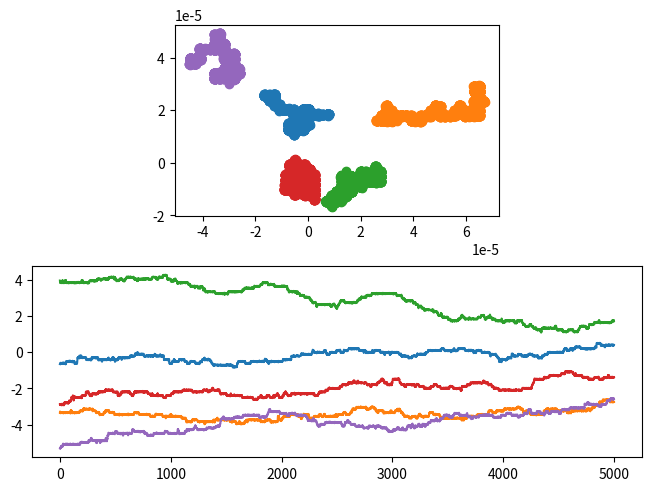

Here is the Python script that generated this plot:
import random


class GPSErrorModel:
    def __init__(self, lat_params=None, lon_params=None, alt_params=None, force_noisy=False, enable_white_noise=True):
        m_to_deg = 360 / 40.075e6
        self.__lat_d_step = 1.85e-6 if lat_params is None else lat_params[0]
        self.__lat_sigma_step = 1.5e-7 if lat_params is None else lat_params[1]
        self.__lat_sigma_abs = 2.5 * m_to_deg if lat_params is None else lat_params[2]
        self.__lat_p = (self.__lat_sigma_step**2) / (self.__lat_d_step**2)
        self.__lat_offset = random.gauss(0, self.__lat_sigma_abs)

        self.__lon_d_step = 1.85e-6 if lon_params is None else lon_params[0]
        self.__lon_sigma_step = 1.5e-7 if lon_params is None else lon_params[1]
        self.__lon_sigma_abs = 2.5 * m_to_deg if lon_params is None else lon_params[2]
        self.__lon_p = (self.__lon_sigma_step**2) / (self.__lon_d_step**2)
        self.__lon_offset = random.gauss(0, self.__lon_sigma_abs)

        self.__alt_d_step = 0.1 if alt_params is None else alt_params[0]
        self.__alt_sigma_step = 0.0175 if alt_params is None else alt_params[1]
        self.__alt_sigma_abs = 6 if alt_params is None else alt_params[2]
        self.__alt_p = (self.__alt_sigma_step**2) / (self.__alt_d_step**2)
        self.__alt_offset = random.gauss(0, self.__alt_sigma_abs)

        self.__force_noisy = force_noisy
        self.__enable_white_noise = enable_white_noise

    def __call__(self, lat, lon, alt, doupdate=True):
        def doStep(offset, d, sigma_abs, p):
            if self.__force_noisy:
                p = min(1, 3 * p)
                d = 10 * d
            p_step = random.uniform(0, 1)
            if p_step <= p:
                p_dir = random.uniform(0, 1)
                p_thresh = (offset / (10 * sigma_abs)) + 0.5
                if p_dir > p_thresh:
                    offset += d
                else:
                    offset -= d
            return offset
        if doupdate:
            self.__lat_offset = doStep(self.__lat_offset, self.__lat_d_step, self.__lat_sigma_abs, self.__lat_p)
            self.__lon_offset = doStep(self.__lon_offset, self.__lon_d_step, self.__lon_sigma_abs, self.__lon_p)
            self.__alt_offset = doStep(self.__alt_offset, self.__alt_d_step, self.__alt_sigma_abs, self.__alt_p)
        lat_noise = random.gauss(0, self.__lat_sigma_step) if self.__enable_white_noise else 0
        lon_noise = random.gauss(0, self.__lon_sigma_step) if self.__enable_white_noise else 0
        alt_noise = random.gauss(0, self.__alt_sigma_step) if self.__enable_white_noise else 0
        lat += (self.__lat_offset + lat_noise)
        lon += (self.__lon_offset + lon_noise)
        alt += (self.__alt_offset + alt_noise)
        return lat, lon, alt

    def offset(self, lat, lon, alt):
        return self(lat, lon, alt, doupdate=False)

    def update(self):
        self(0, 0, 0, doupdate=True)


if __name__ == '__main__':
    import numpy as np
    import matplotlib.pyplot as plt

    N = 5000
    M = 5

    fig, axs = plt.subplots(2, constrained_layout=True)

    for _ in range(M):
        error_model = GPSErrorModel()
        lats = []
        lons = []
        alts = []
        for _ in range(N):
            lat, lon, alt = error_model(0, 0, 0)
            lats.append(lat)
            lons.append(lon)
            alts.append(alt)
        lats = np.array(lats)
        lons = np.array(lons)
        alts = np.array(alts)
        axs[0].scatter(lats, lons)
        axs[1].plot(alts)
    axs[0].set_aspect('equal')
    plt.show()
